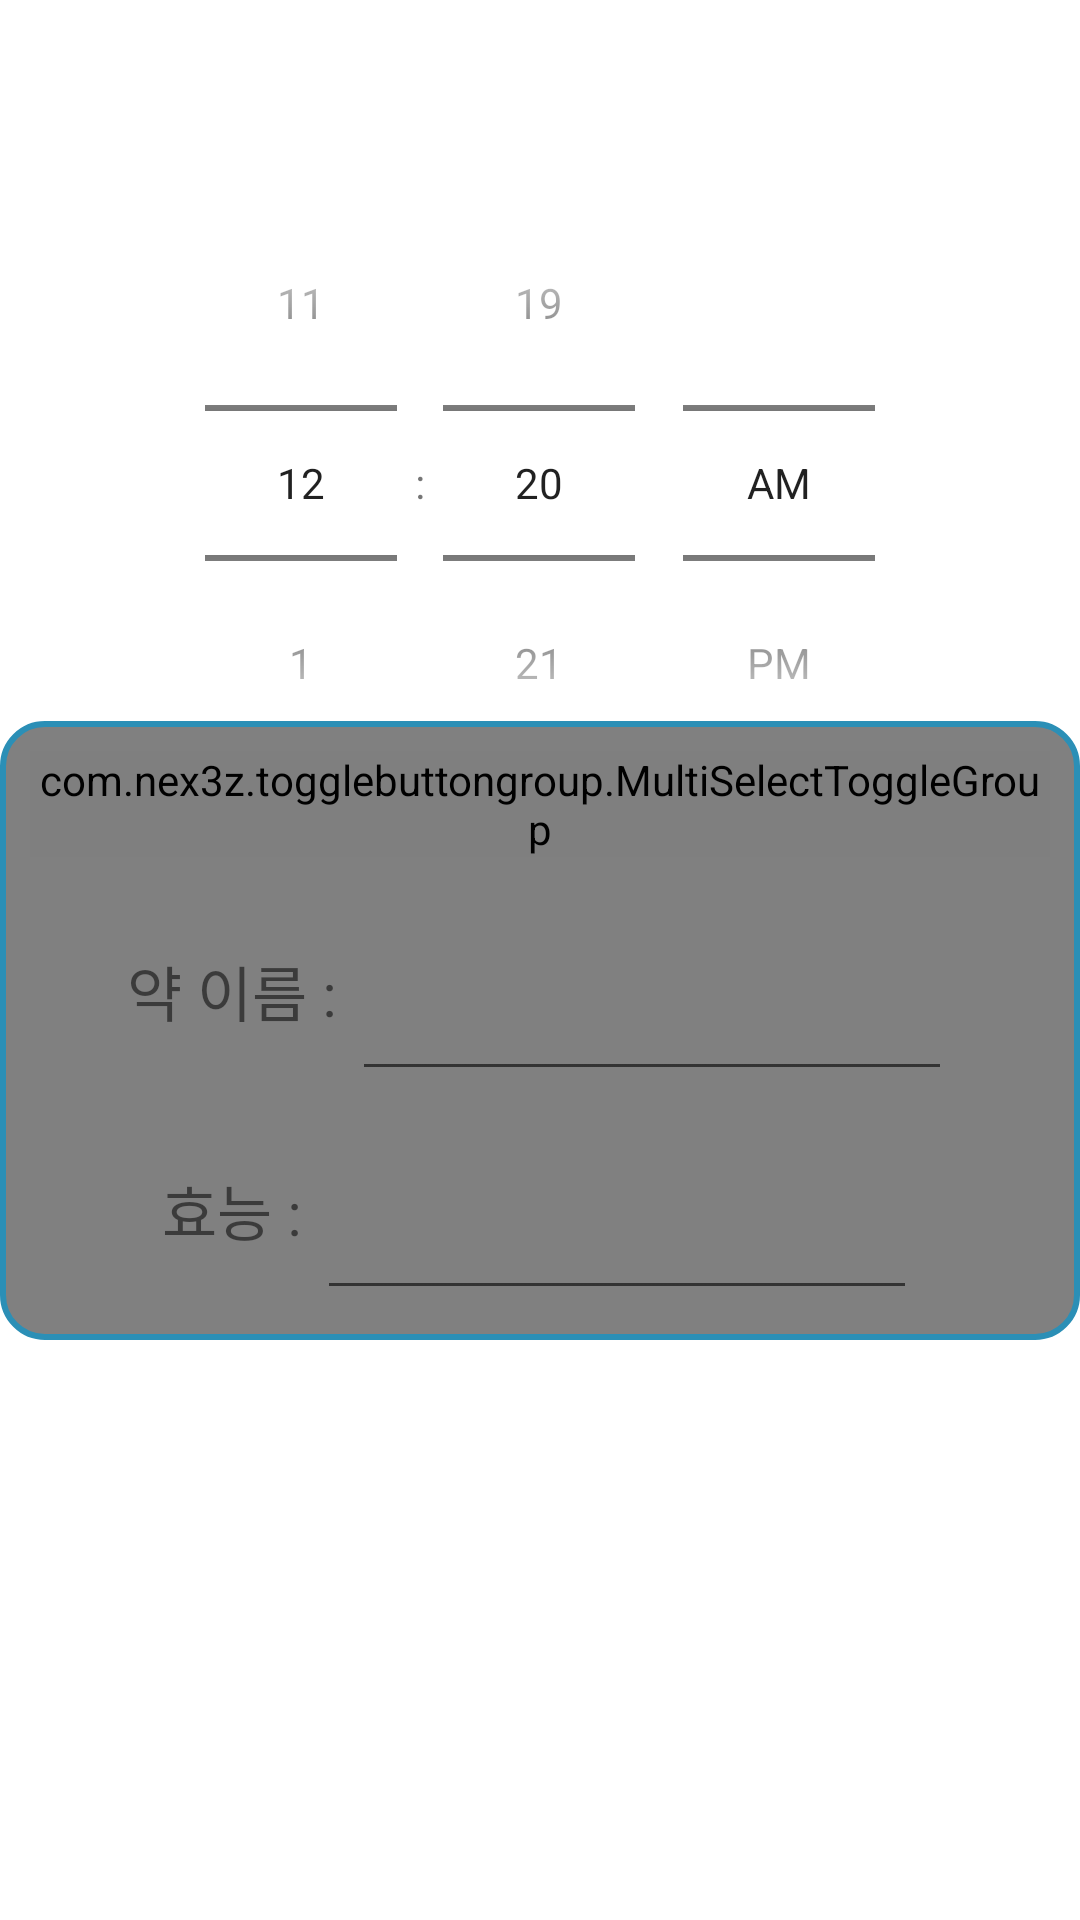

Here is an Android app screen rendered from its layout file. Give the layout XML and the strings, colors and styles it references.
<!-- AndroidManifest.xml: application theme Theme.MedicinePacket -->
<!-- res/layout/activity_setting_alarm.xml -->
<?xml version="1.0" encoding="utf-8"?>
<androidx.constraintlayout.widget.ConstraintLayout xmlns:android="http://schemas.android.com/apk/res/android"
    xmlns:app="http://schemas.android.com/apk/res-auto"
    xmlns:tools="http://schemas.android.com/tools"
    android:layout_width="match_parent"
    android:layout_height="match_parent"
    tools:context=".SettingAlarmActivity"
    >
    <TimePicker
        android:id ="@+id/timePicker"
        android:layout_width="wrap_content"
        android:layout_height="wrap_content"
        android:layout_marginTop="55dp"
        android:timePickerMode="spinner"
        app:layout_constraintEnd_toEndOf="parent"
        app:layout_constraintStart_toStartOf="parent"
        app:layout_constraintTop_toTopOf="parent" />


    <LinearLayout
        android:layout_width="match_parent"
        android:layout_height="wrap_content"
        android:layout_marginBottom="220dp"
        android:orientation="vertical"
        android:padding="10dp"
        app:layout_constraintBottom_toBottomOf="parent"
        app:layout_constraintEnd_toEndOf="parent"
        app:layout_constraintStart_toStartOf="parent"
        app:layout_constraintTop_toBottomOf="@+id/timePicker"
        android:background="@drawable/linear_backgroud"
        >

        <com.nex3z.togglebuttongroup.MultiSelectToggleGroup
            android:id="@+id/group_weekdays"
            android:layout_width="match_parent"
            android:layout_height="wrap_content"
            app:tbgChildSpacing="auto"
            android:layout_marginBottom="30dp"
            >
            <com.nex3z.togglebuttongroup.button.CircularToggle
                android:id="@+id/sun"
                android:layout_width="48dp"
                android:layout_height="48dp"
                android:textSize="20sp"
                android:textColor="#ff0000"
                android:text="일"/>

            <com.nex3z.togglebuttongroup.button.CircularToggle
                android:id="@+id/mon"
                android:layout_width="48dp"
                android:layout_height="48dp"
                android:textSize="20sp"
                android:text="월"/>

            <com.nex3z.togglebuttongroup.button.CircularToggle
                android:id="@+id/tue"
                android:layout_width="48dp"
                android:layout_height="48dp"
                android:textSize="20sp"
                android:text="화"/>

            <com.nex3z.togglebuttongroup.button.CircularToggle
                android:id="@+id/wed"
                android:layout_width="48dp"
                android:layout_height="48dp"
                android:textSize="20sp"
                android:text="수"/>

            <com.nex3z.togglebuttongroup.button.CircularToggle
                android:id="@+id/thr"
                android:layout_width="48dp"
                android:layout_height="48dp"
                android:textSize="20sp"
                android:text="목"/>

            <com.nex3z.togglebuttongroup.button.CircularToggle
                android:id="@+id/fri"
                android:layout_width="48dp"
                android:layout_height="48dp"
                android:textSize="20sp"
                android:text="금"/>

            <com.nex3z.togglebuttongroup.button.CircularToggle
                android:id="@+id/sat"
                android:layout_width="48dp"
                android:layout_height="48dp"
                android:textSize="20sp"
                android:textColor="#0067a3"
                android:text="토"/>
        </com.nex3z.togglebuttongroup.MultiSelectToggleGroup>

        <LinearLayout
            android:layout_width="wrap_content"
            android:layout_height="wrap_content"
            android:orientation="horizontal"
            android:layout_gravity="center_horizontal">
            <TextView
                android:layout_width="match_parent"
                android:layout_height="match_parent"
                android:text="약 이름 : "
                android:textSize="20sp" />

            <EditText
                android:layout_width="200dp"
                android:layout_height="48dp" />
        </LinearLayout>

        <LinearLayout
            android:layout_width="wrap_content"
            android:layout_height="wrap_content"
            android:orientation="horizontal"
            android:layout_gravity="center_horizontal"
            android:layout_marginTop="25dp"
            >
            <TextView
                android:layout_width="match_parent"
                android:layout_height="match_parent"
                android:text="효능 : "
                android:textSize="20sp" />

            <EditText
                android:layout_width="200dp"
                android:layout_height="48dp" />
        </LinearLayout>


    </LinearLayout>


</androidx.constraintlayout.widget.ConstraintLayout>
<!-- resources referenced by this layout -->
<resources>
  <!-- drawable linear_backgroud (drawable) -->
  <shape xmlns:android="http://schemas.android.com/apk/res/android"
      android:shape="rectangle">
      <solid android:color="#808080"/>
      <corners android:radius="14dp"/>
      <stroke android:color="#2B8FB6" android:width="2dp" />
  </shape>
  <style name="Theme.MedicinePacket" parent="Theme.MaterialComponents.DayNight.NoActionBar">
          
          <item name="colorPrimary">@color/purple_500</item>
          <item name="colorPrimaryVariant">@color/purple_700</item>
          <item name="colorOnPrimary">@color/white</item>
          
          <item name="colorSecondary">@color/teal_200</item>
          <item name="colorSecondaryVariant">@color/teal_700</item>
          <item name="colorOnSecondary">@color/black</item>
          
          <item name="android:statusBarColor">?attr/colorPrimaryVariant</item>
          
      </style>
  <color name="purple_500">#FF6200EE</color>
  <color name="purple_700">#FF3700B3</color>
  <color name="white">#FFFFFFFF</color>
  <color name="teal_200">#FF03DAC5</color>
  <color name="teal_700">#FF018786</color>
  <color name="black">#FF000000</color>
</resources>
